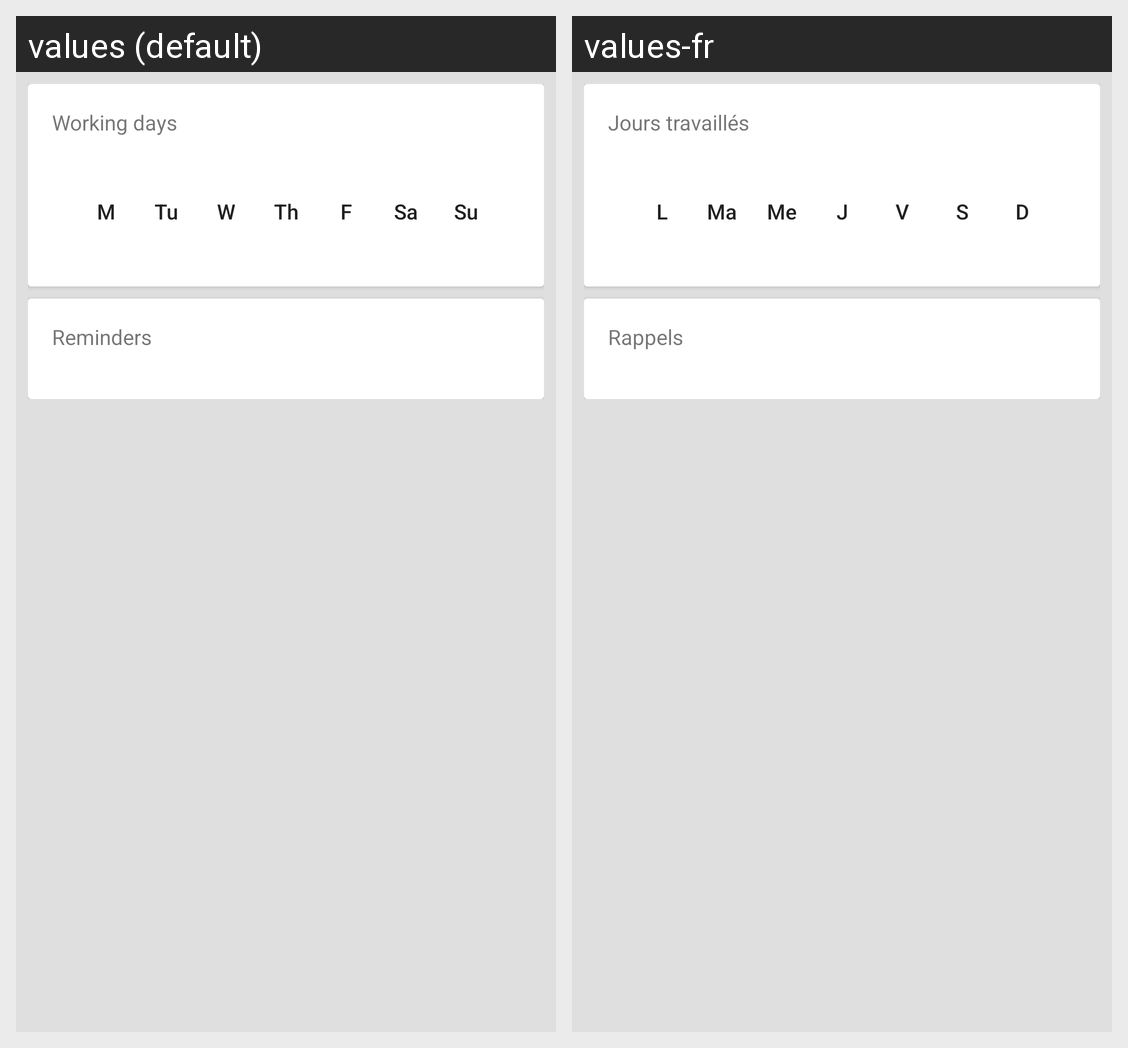

The Android screen above is rendered under two locales of the same app. Produce the string resources it draws, with the default and per-locale values.
Android screen res/layout/activity_reminder_list.xml rendered under 2 locales, left to right: values (default), values-fr. Device: Nexus 5 (rendered at 1080×1920; each locale shown at half size, 540×960, under a caption strip naming it); theme AppTheme.
Strings drawn on this screen, with the default value and each locale's value (text and hints the layout hard-codes, and strings that could not be matched under every locale, appear in the picture but are not listed):

settings_title_working_days
  values: Working days
  values-fr: Jours travaillés

settings_title_reminders
  values: Reminders
  values-fr: Rappels

dow_monday_abbr
  values: M
  values-fr: L

dow_tuesday_abbr
  values: Tu
  values-fr: Ma

dow_wednesday_abbr
  values: W
  values-fr: Me

dow_thursday_abbr
  values: Th
  values-fr: J

dow_friday_abbr
  values: F
  values-fr: V

dow_saturday_abbr
  values: Sa
  values-fr: S

dow_sunday_abbr
  values: Su
  values-fr: D
